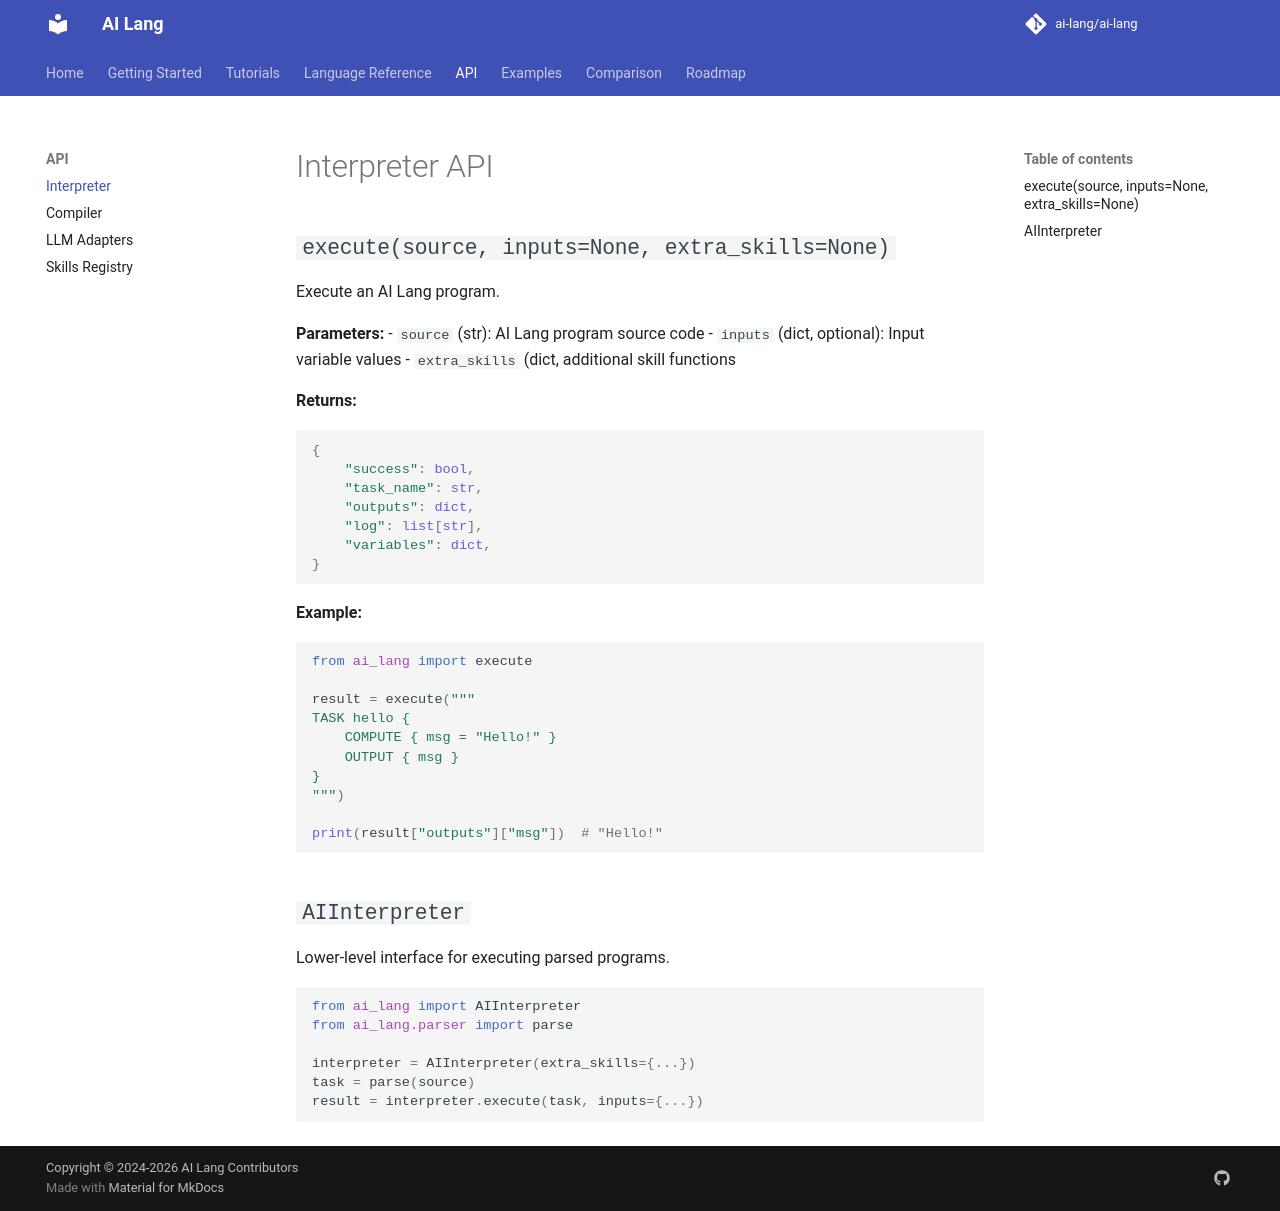

repository: promit7473/ai-lang · page: api/interpreter/index.html · generator: mkdocs

# Interpreter API

## `execute(source, inputs=None, extra_skills=None)`

Execute an AI Lang program.

**Parameters:**
- `source` (str): AI Lang program source code
- `inputs` (dict, optional): Input variable values
- `extra_skills` (dict, additional skill functions

**Returns:**
```python
{
    "success": bool,
    "task_name": str,
    "outputs": dict,
    "log": list[str],
    "variables": dict,
}
```

**Example:**
```python
from ai_lang import execute

result = execute("""
TASK hello {
    COMPUTE { msg = "Hello!" }
    OUTPUT { msg }
}
""")

print(result["outputs"]["msg"])  # "Hello!"
```

## `AIInterpreter`

Lower-level interface for executing parsed programs.

```python
from ai_lang import AIInterpreter
from ai_lang.parser import parse

interpreter = AIInterpreter(extra_skills={...})
task = parse(source)
result = interpreter.execute(task, inputs={...})
```
